Photos from the image-classification dataset "QCData" in the GitHub repository MohdAjWrk/Quality-Control_Products-Defect-Detection. Its 3 classes are: accepted, background, rejected.

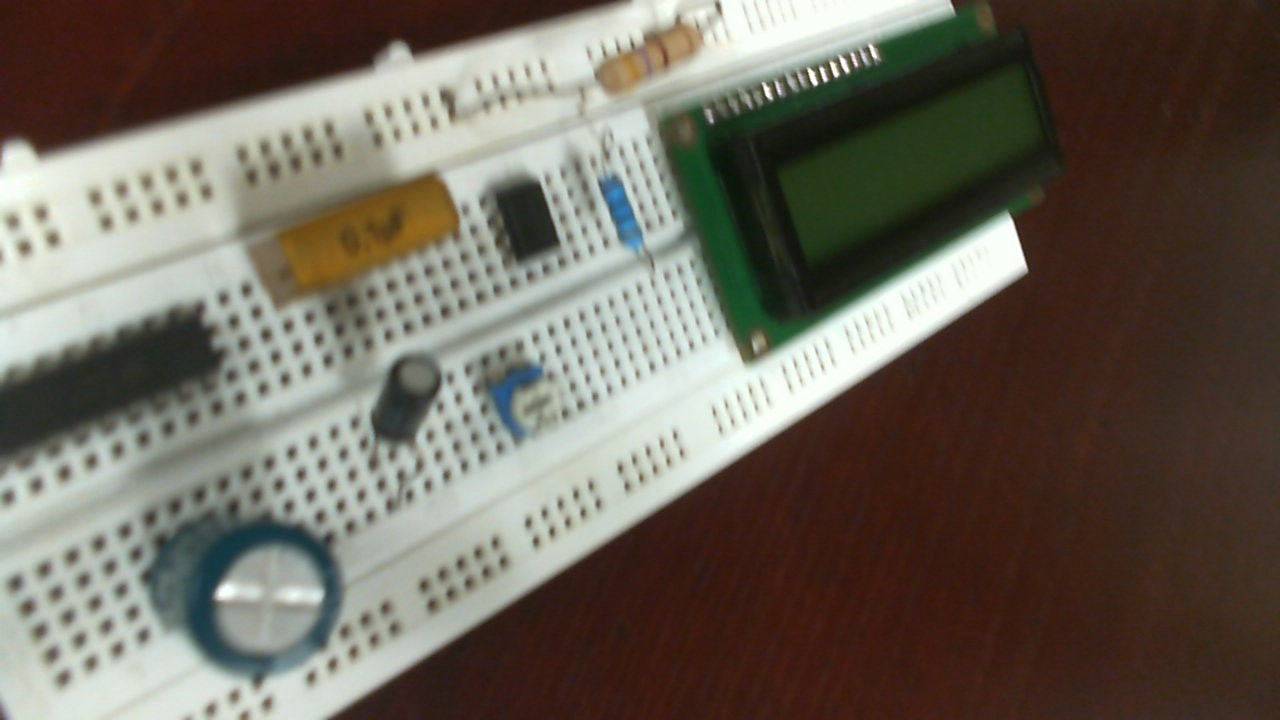
Label: rejected

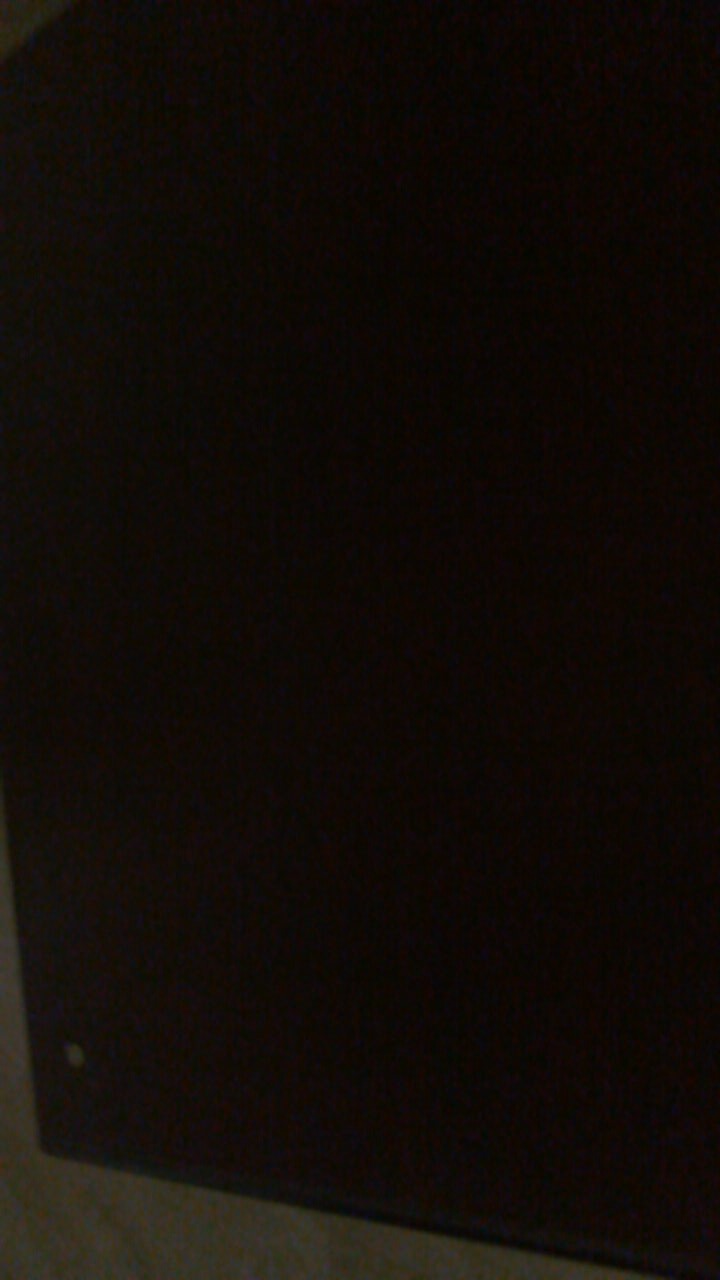
Label: background

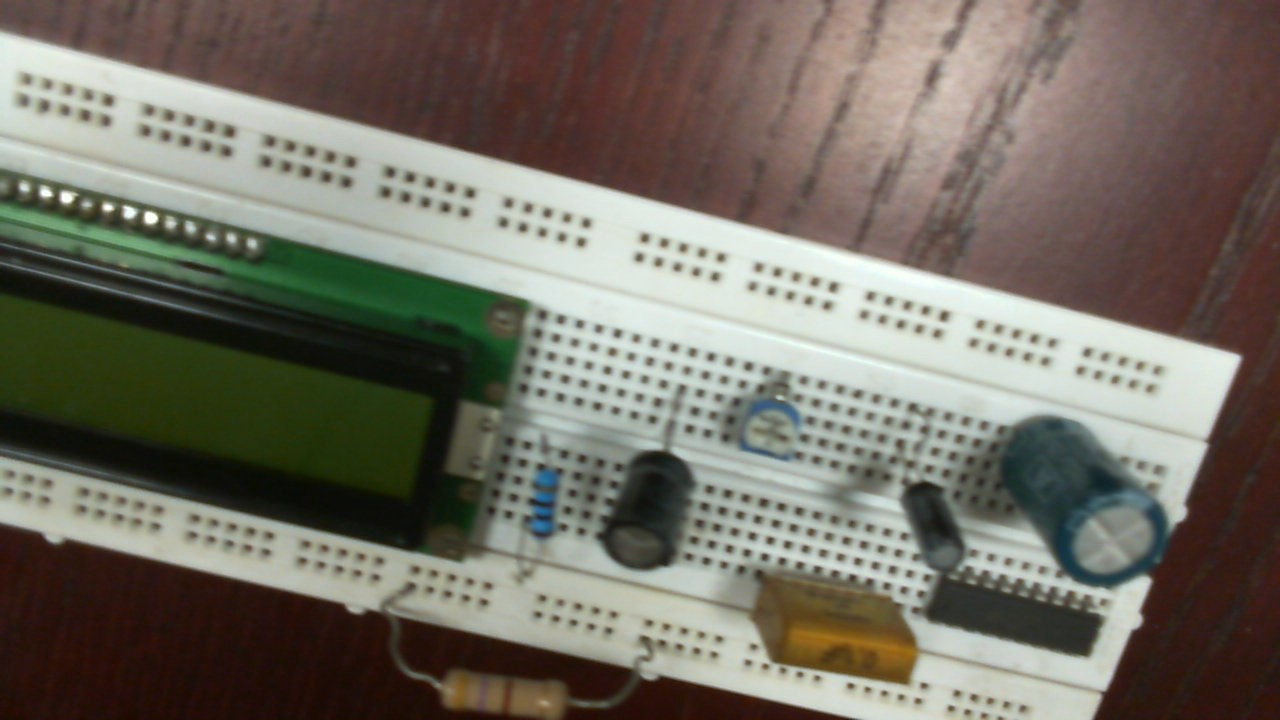
Label: accepted

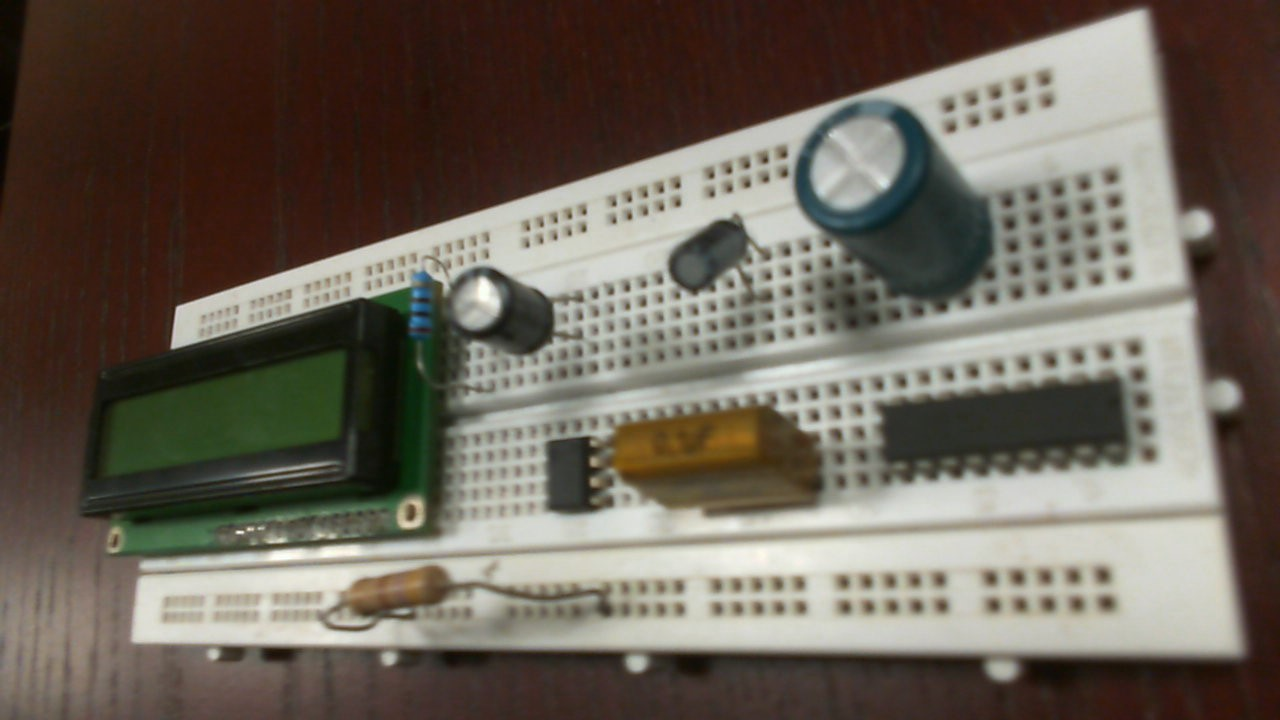
Label: rejected

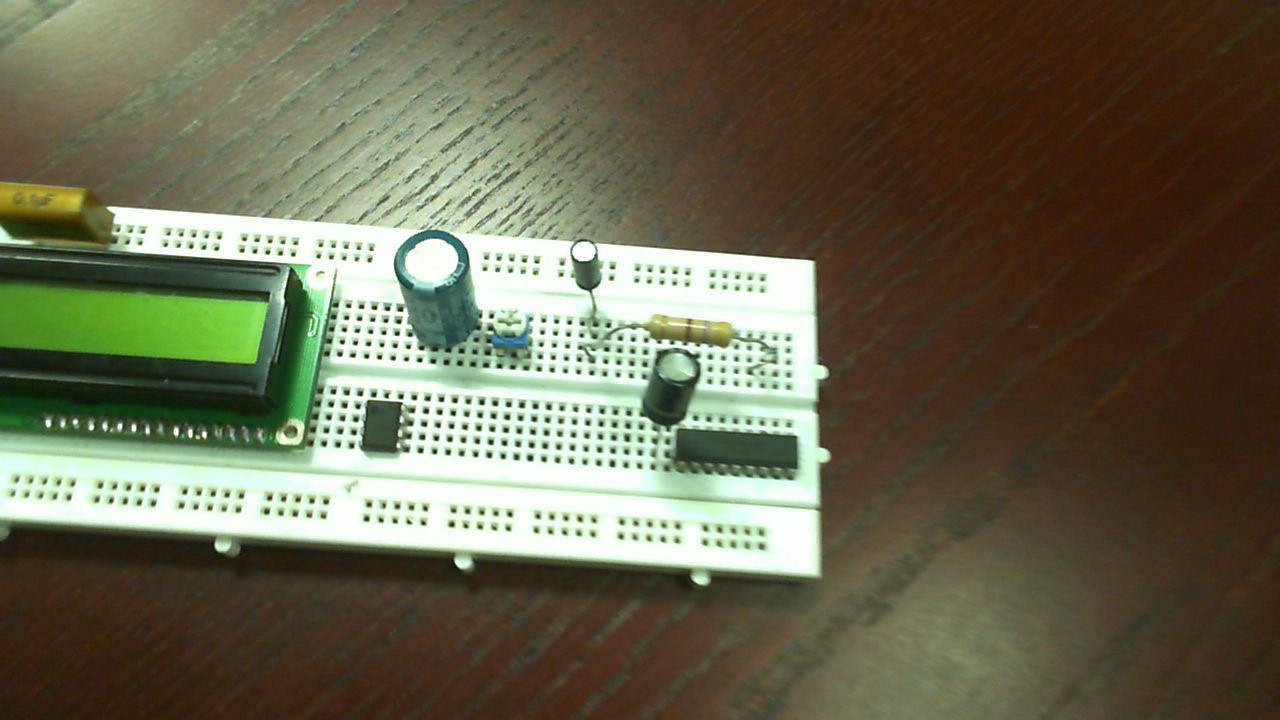
Label: rejected

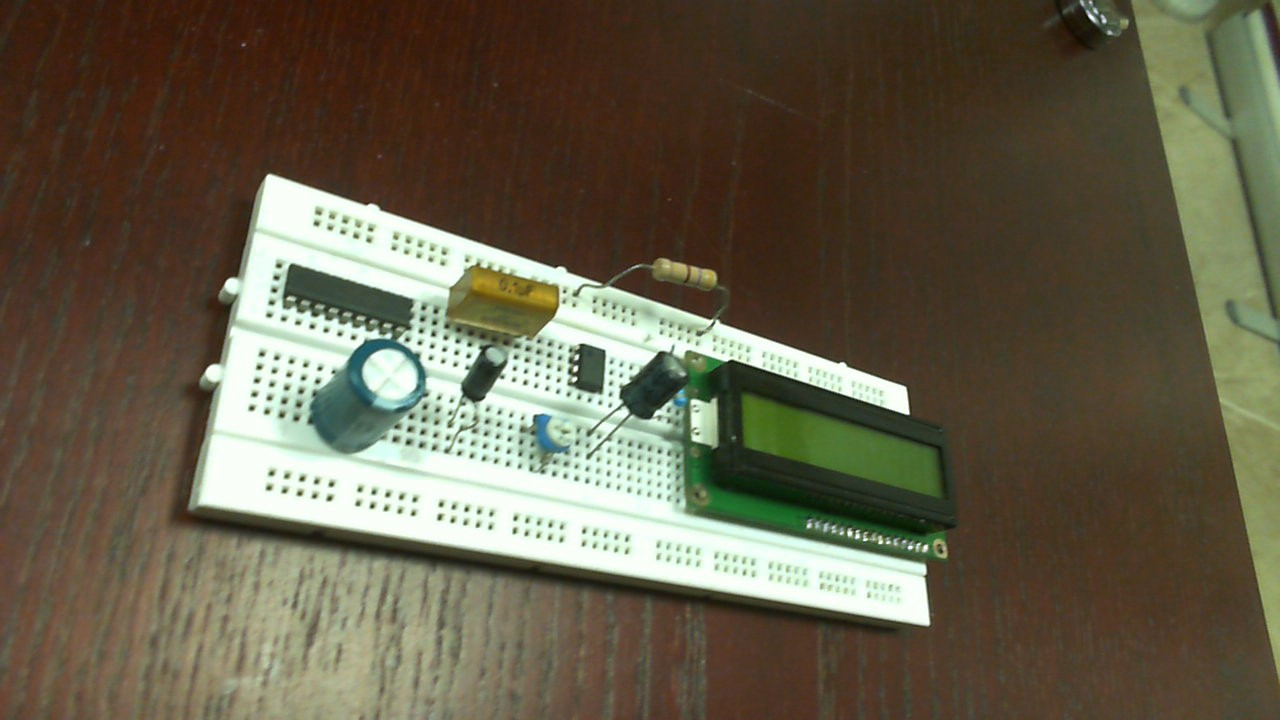
Label: accepted
